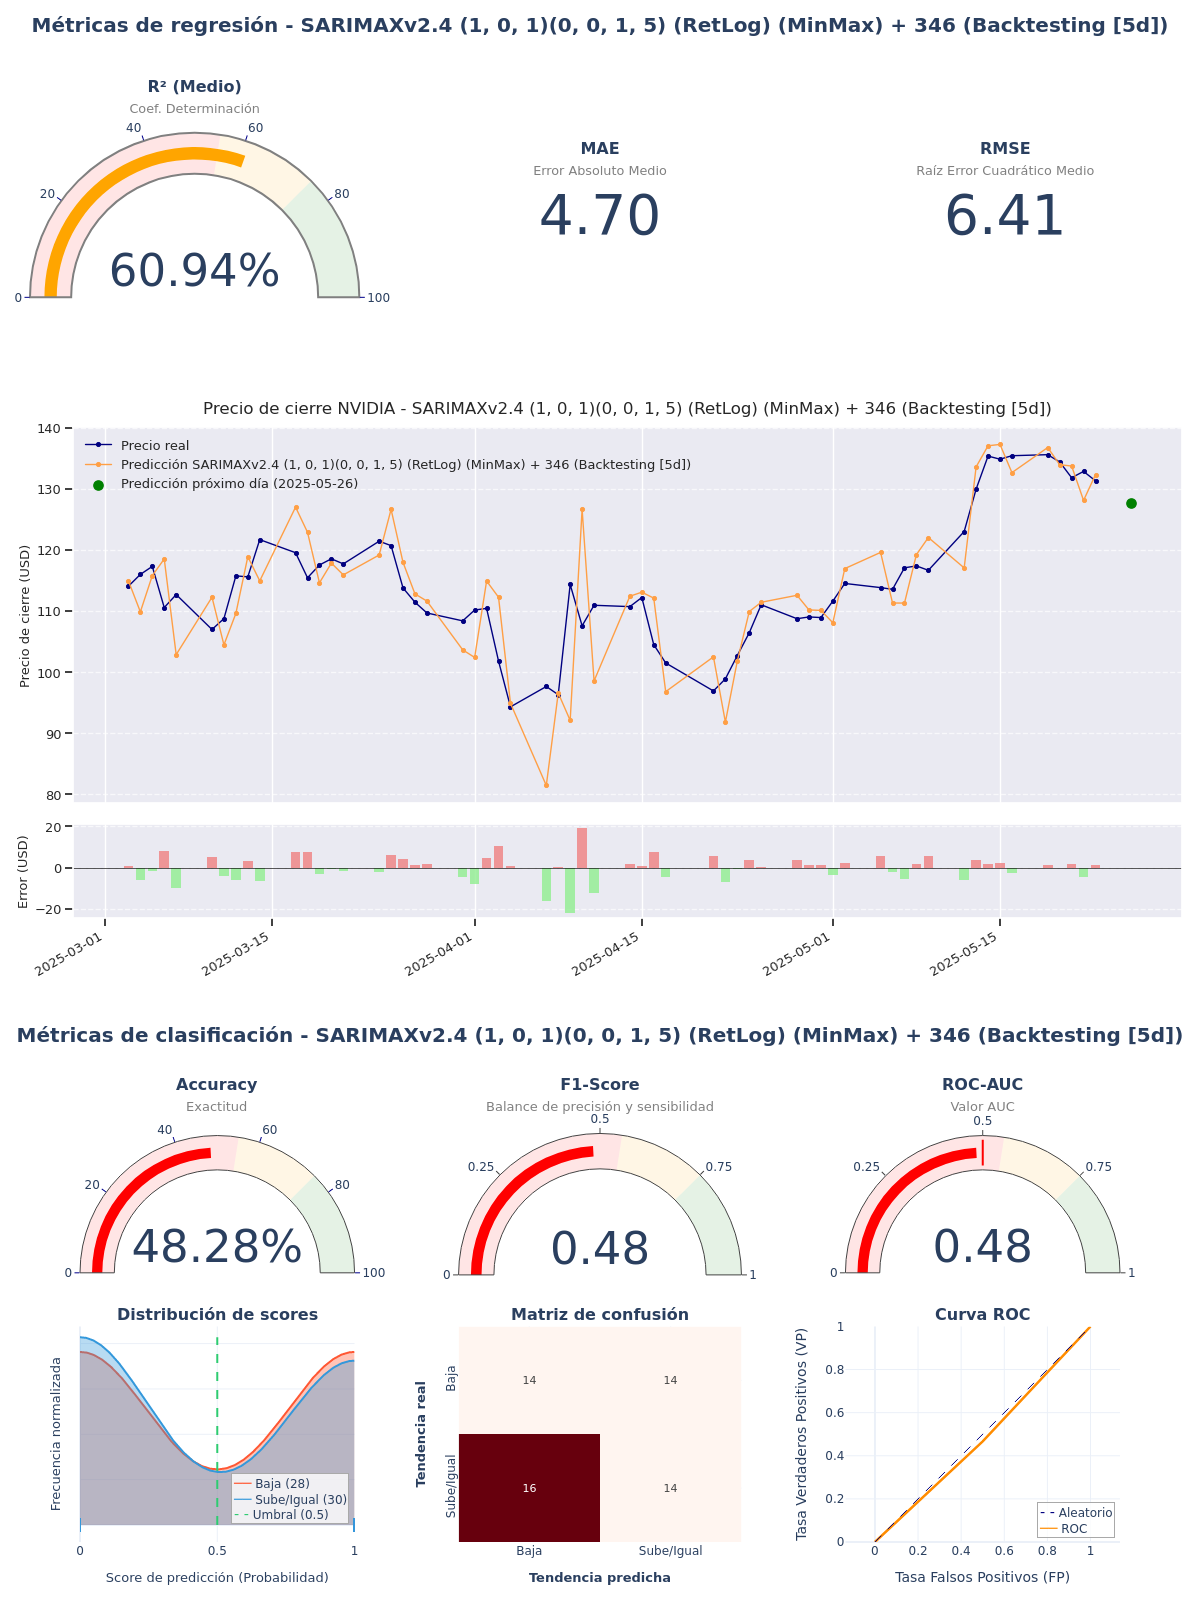

The data file committed next to this chart (first rows):
model_title; model_hash; r2; mae; rmse; accuracy; f1_score; roc_auc; irb_regr; irb_clas; irb_total
SARIMAXv2.4 (1, 0, 1)(0, 0, 1, 5) (RetLo…; e6236550; 0,6094; 4,7012; 6,4098; 0,4828; 0,4828; 0,4833; 0,7214; 0,9197; 0,8305
